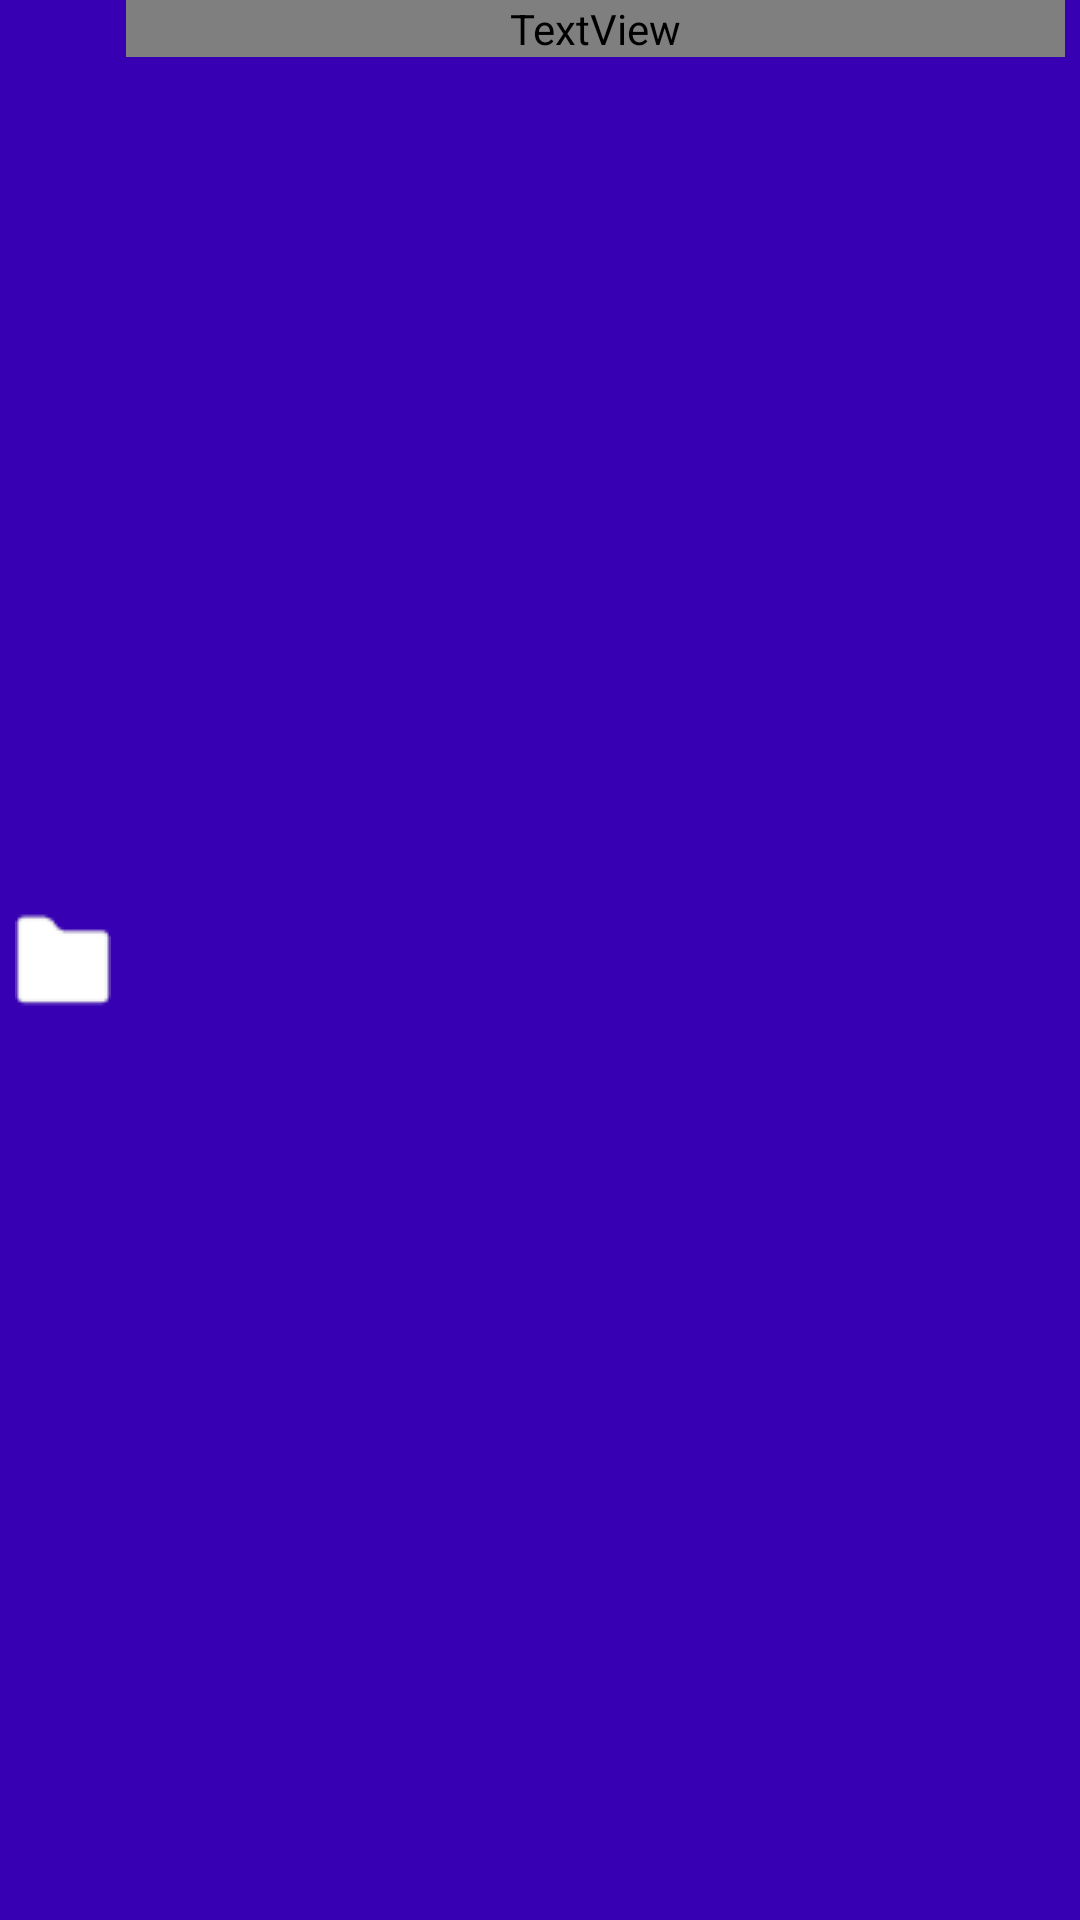

Reconstruct the res/layout file that produces this screen, plus the resources it refers to.
<!-- AndroidManifest.xml: application theme AppBaseTheme -->
<!-- res/layout/folder_picker_item.xml -->
<?xml version="1.0" encoding="utf-8"?>
<LinearLayout
    xmlns:android="http://schemas.android.com/apk/res/android"
    android:layout_width="fill_parent"
    android:layout_height="fill_parent"
    android:orientation="horizontal"
    android:background="@color/colorPrimaryDark"
    >

    <ImageView
        android:layout_width="wrap_content"
        android:layout_height="wrap_content"
        android:src="@drawable/folder"
        android:id="@+id/folder"
        android:layout_marginLeft="5dp"
        android:layout_gravity="center_vertical"
        android:contentDescription="folder"
        />

    <TextView
        android:id="@+id/Title"
        android:textColor="@color/White"
        android:layout_width="0dp"
        android:layout_weight="1"
        android:layout_height="wrap_content"
        android:gravity="center_vertical"
        android:clickable="false"
        android:background="@color/colorPrimaryDark"
        android:textSize="36sp"
        android:layout_marginLeft="5dp"
        android:layout_marginRight="5dp"
        >
    </TextView>

</LinearLayout>
<!-- resources referenced by this layout -->
<resources>
  <!-- drawable folder: png bitmap (drawable, 426 bytes) -->
  <style name="AppBaseTheme" parent="android:Theme.Holo.Light.DarkActionBar">
          
      </style>
  <!-- not gathered from this repository: default colours our renderer supplied (Android Studio template values) -->
  <color name="colorPrimaryDark">#FF3700B3</color>
</resources>
